Photos from the image-classification dataset "ripeness_multistage" in the GitHub repository ShyamAlancode/Fruit-Screening. Its 3 classes are: immature, mature, semi mature.

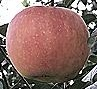
Label: mature

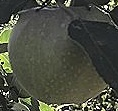
Label: immature

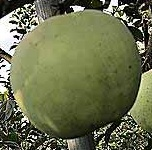
Label: immature

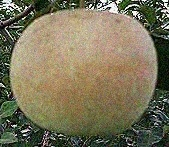
Label: semi mature

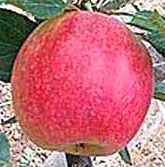
Label: mature

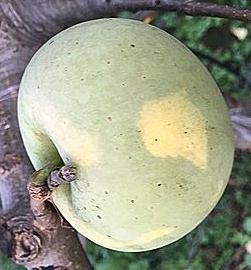
Label: immature
